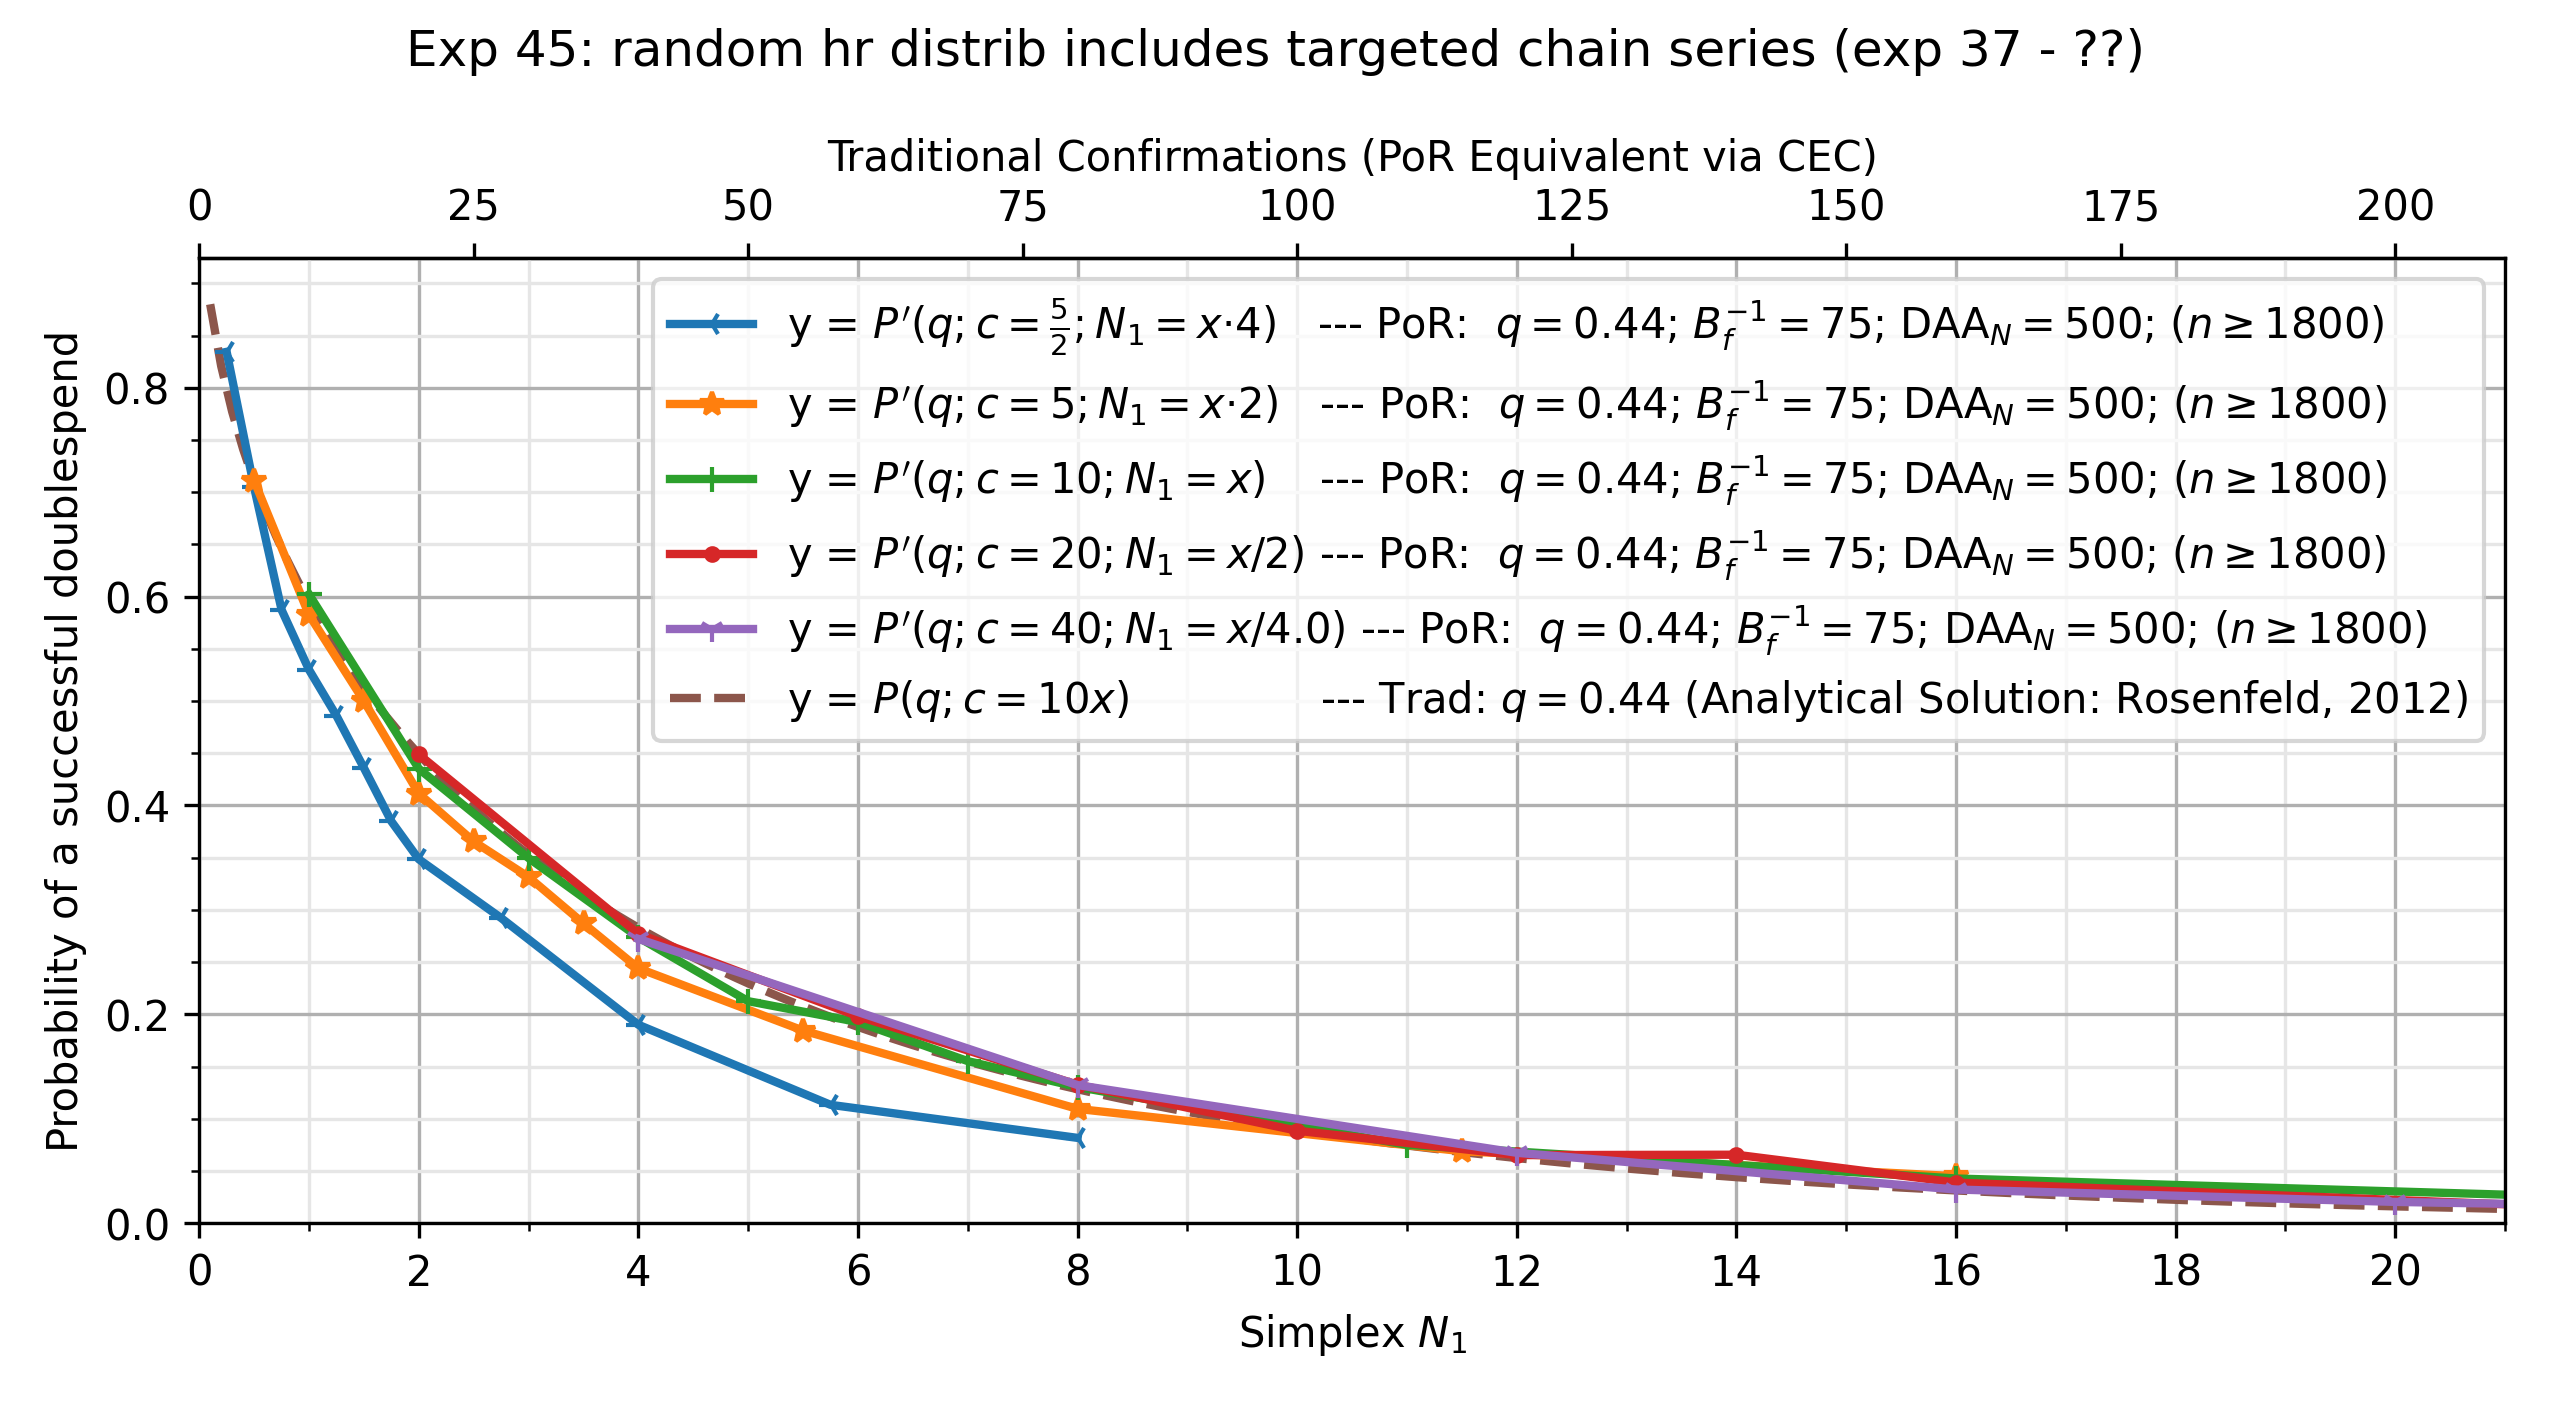

The file beside this chart, header and first rows:
, kls=results&ty=por&q=0.44&ds=2.5&daa=500…, kls=results&ty=por&q=0.44&ds=5.0&daa=500…, kls=results&ty=por&q=0.44&ds=10.0&daa=50…, kls=results&ty=por&q=0.44&ds=20.0&daa=50…, kls=results&ty=por&q=0.44&ds=40.0&daa=50…, kls=analytical&ty=trad&q=0.44&ds=10.0&da…
0.1, , , , , , 0.88
0.2, , , , , , 0.8209
0.25, 0.8344, , , , , 
0.3, , , , , , 0.7772
0.4, , , , , , 0.7412
0.5, 0.7048, 0.7111, , , , 0.7103
0.6, , , , , , 0.6828
0.7, , , , , , 0.658
0.75, 0.5874, , , , , 
0.8, , , , , , 0.6353
0.9, , , , , , 0.6143
1.0, 0.53, 0.5826, 0.6022, , , 0.5948
1.1, , , , , , 0.5765
1.2, , , , , , 0.5593
1.25, 0.4859, , , , , 
1.3, , , , , , 0.543
1.4, , , , , , 0.5276
1.5, 0.4359, 0.5, , , , 0.513
1.6, , , , , , 0.499
1.7, , , , , , 0.4857
1.75, 0.3848, , , , , 
1.8, , , , , , 0.473
1.9, , , , , , 0.4608
2.0, 0.3485, 0.4115, 0.4352, 0.4489, , 0.4491
2.1, , , , , , 0.4378
2.2, , , , , , 0.427
2.3, , , , , , 0.4166
2.4, , , , , , 0.4065
2.5, , 0.3656, , , , 0.3968
2.6, , , , , , 0.3874
2.7, , , , , , 0.3784
2.75, 0.2922, , , , , 
2.8, , , , , , 0.3696
2.9, , , , , , 0.3611
3.0, , 0.3315, 0.3496, , , 0.3529
3.1, , , , , , 0.3449
3.2, , , , , , 0.3372
3.3, , , , , , 0.3297
3.4, , , , , , 0.3224
3.5, , 0.287, , , , 0.3154
3.6, , , , , , 0.3085
3.7, , , , , , 0.3018
3.8, , , , , , 0.2953
3.9, , , , , , 0.289
4.0, 0.19, 0.2441, 0.2737, 0.277, 0.2722, 0.2829
4.1, , , , , , 0.2769
4.2, , , , , , 0.2711
4.3, , , , , , 0.2654
4.4, , , , , , 0.2599
4.5, , , , , , 0.2545
4.6, , , , , , 0.2493
4.7, , , , , , 0.2442
4.8, , , , , , 0.2392
4.9, , , , , , 0.2344
5.0, , , 0.2126, , , 0.2296
5.1, , , , , , 0.225
5.2, , , , , , 0.2205
5.3, , , , , , 0.2161
5.4, , , , , , 0.2118
5.5, , 0.1844, , , , 0.2076
... 76 more rows
